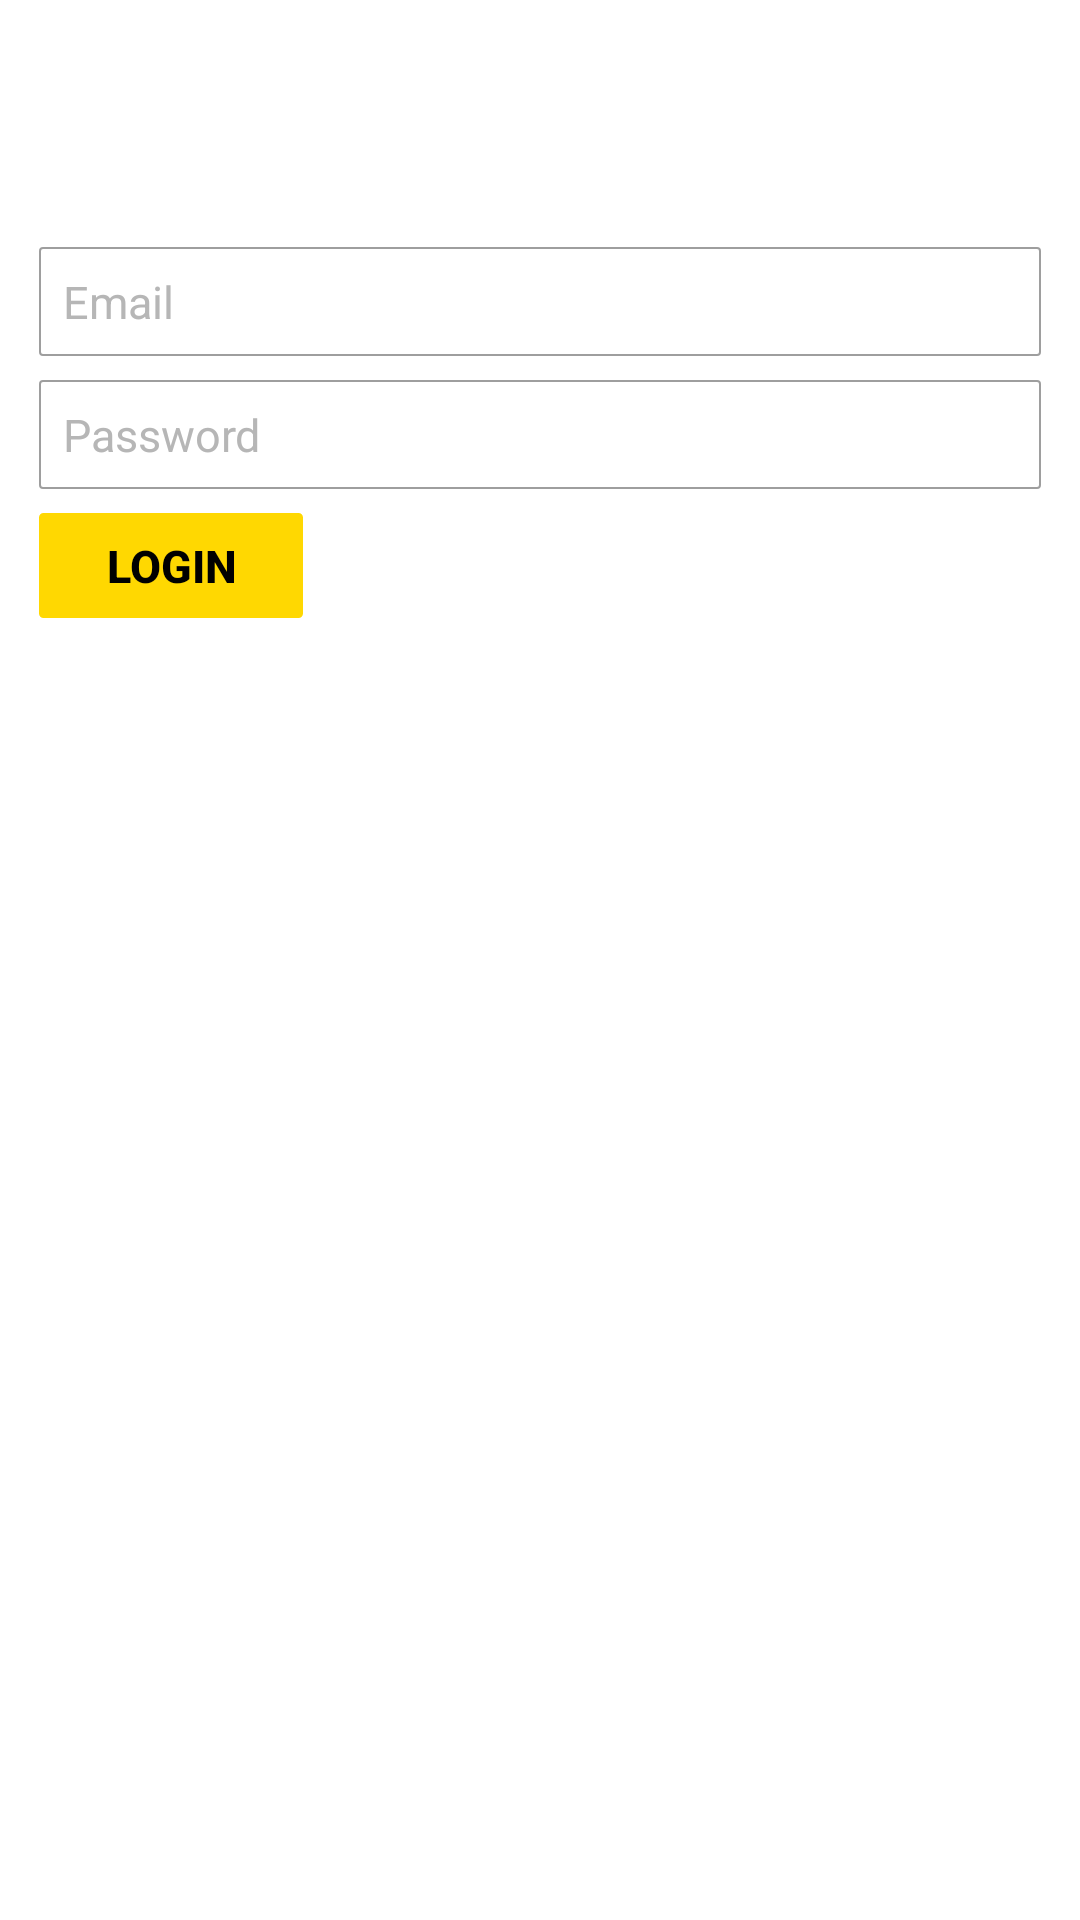

This screen was rendered from an Android layout file. Write that file and the resources it references.
<!-- AndroidManifest.xml: activity theme AppTheme -->
<!-- res/layout/activity_login.xml -->
<?xml version="1.0" encoding="utf-8"?>
<RelativeLayout xmlns:android="http://schemas.android.com/apk/res/android"
    android:orientation="vertical" android:layout_width="match_parent"
    android:layout_height="match_parent"
    android:background="#FFFFFF">

    <TextView
        android:layout_width="wrap_content"
        android:layout_height="wrap_content"
        android:textAppearance="?android:attr/textAppearanceLarge"
        android:text="LOGIN"
        android:id="@+id/tv_login"
        android:textSize="@dimen/list_item_text_view_font_size"
        android:layout_alignParentLeft="true"
        android:layout_alignParentStart="true"
        android:layout_marginLeft="@dimen/intial_text_view_margin_left"
        android:paddingLeft="@dimen/list_item_text_view_padding_left"
        android:paddingTop="@dimen/list_item_text_view_padding_top"
        android:paddingBottom="@dimen/list_item_text_view_padding_bottom" />


    <EditText
        android:layout_below="@+id/tv_login"
        android:layout_marginLeft="@dimen/edit_field_margin_left"
        android:layout_marginRight="@dimen/edit_field_margin_right"
        android:layout_marginTop="@dimen/edit_first_field_margin_top"
        android:layout_marginBottom="@dimen/edit_field_margin_bottom"
        android:paddingBottom="@dimen/edit_field_padding_bottom"
        android:paddingRight="@dimen/edit_field_padding_right"
        android:paddingLeft="@dimen/edit_field_padding_left"
        android:paddingTop="@dimen/edit_field_padding_top"
        android:textSize="@dimen/edit_field_font_size"
        android:textColor="@color/DarkGreyText"
        android:background="@drawable/add_address_widget_edittext_box"
        android:id="@+id/et_login_email_phonenumber"
        android:layout_width="match_parent"
        android:layout_height="wrap_content"
        android:ems="10"
        android:singleLine="true"
        android:textColorHint="@color/NavigationText"
        android:fontFamily="sans-serif"
        android:hint="Email">
    </EditText>

    <EditText
        android:inputType="textPassword"
        android:layout_below="@+id/et_login_email_phonenumber"
        android:layout_marginLeft="@dimen/edit_field_margin_left"
        android:layout_marginRight="@dimen/edit_field_margin_right"
        android:layout_marginTop="@dimen/edit_field_margin_top"
        android:layout_marginBottom="@dimen/edit_field_margin_bottom"
        android:textColor="@color/DarkGreyText"
        android:textSize="@dimen/edit_field_font_size"
        android:paddingBottom="@dimen/edit_field_padding_bottom"
        android:paddingRight="@dimen/edit_field_padding_right"
        android:paddingLeft="@dimen/edit_field_padding_left"
        android:paddingTop="@dimen/edit_field_padding_top"
        android:background="@drawable/add_address_widget_edittext_box"
        android:id="@+id/et_password"
        android:layout_width="match_parent"
        android:layout_height="wrap_content"
        android:ems="10"
        android:singleLine="true"
        android:textColorHint="@color/NavigationText"
        android:fontFamily="sans-serif"
        android:hint="Password"
        >
    </EditText>

    <Button
        android:layout_below="@+id/et_password"
        android:layout_marginLeft="@dimen/button_to_parent_margin_left"
        android:layout_marginRight="@dimen/button_to_parent_margin_right"
        android:textStyle="bold"
        android:textSize="@dimen/button_font_size"
        android:id="@+id/bt_login"
        android:layout_width="@dimen/login_button_width"
        android:layout_height="@dimen/button_height"
        android:text="Login"
        android:layout_marginTop="@dimen/button_to_parent_margin_top"
        android:background="@drawable/add_address_widget_button_background"
        android:stateListAnimator="@null"
        android:layout_marginBottom="@dimen/button_margin_bottom"
        android:textColor="@color/ButtonText"
        android:lines="1" />

    <Button
        android:paddingRight="@dimen/login_retrieve_password_button_padding_right"
        android:paddingLeft="@dimen/login_retrieve_password_button_padding_left"
        android:visibility="gone"
        android:layout_below="@+id/et_password"
        android:layout_marginLeft="@dimen/button_to_parent_margin_left"
        android:layout_marginRight="@dimen/button_to_parent_margin_right"
        android:textStyle="bold"
        android:textSize="@dimen/button_font_size"
        android:id="@+id/bt_retrieve_password"
        android:layout_width="wrap_content"
        android:layout_height="@dimen/button_height"
        android:layout_marginTop="@dimen/button_to_parent_margin_top"
        android:background="@drawable/add_address_widget_button_background"
        android:stateListAnimator="@null"
        android:layout_marginBottom="@dimen/button_margin_bottom"
        android:textColor="@color/ButtonText"
        android:lines="1" />

    <ProgressBar
        android:id="@+id/pb_login"
        android:layout_width="wrap_content"
        android:layout_height="wrap_content"
        android:layout_toRightOf="@+id/bt_login"
        android:layout_marginRight="65dp"
        android:visibility="gone"/>


</RelativeLayout>
<!-- resources referenced by this layout -->
<resources>
  <color name="ButtonText">#000000</color>
  <color name="DarkGreyText">#4C4C4C</color>
  <color name="NavigationText">#B6B6B6</color>
  <dimen name="button_font_size">15sp</dimen>
  <dimen name="button_height">35dp</dimen>
  <dimen name="button_margin_bottom">4dp</dimen>
  <dimen name="button_to_parent_margin_left">13dp</dimen>
  <dimen name="button_to_parent_margin_right">13dp</dimen>
  <dimen name="button_to_parent_margin_top">4dp</dimen>
  <dimen name="edit_field_font_size">15sp</dimen>
  <dimen name="edit_field_margin_bottom">4dp</dimen>
  <dimen name="edit_field_margin_left">13dp</dimen>
  <dimen name="edit_field_margin_right">13dp</dimen>
  <dimen name="edit_field_margin_top">4dp</dimen>
  <dimen name="edit_field_padding_bottom">8dp</dimen>
  <dimen name="edit_field_padding_left">8dp</dimen>
  <dimen name="edit_field_padding_right">8dp</dimen>
  <dimen name="edit_field_padding_top">8dp</dimen>
  <dimen name="edit_first_field_margin_top">38dp</dimen>
  <dimen name="intial_text_view_margin_left">2dp</dimen>
  <dimen name="list_item_text_view_font_size">15sp</dimen>
  <dimen name="list_item_text_view_padding_bottom">12dp</dimen>
  <dimen name="list_item_text_view_padding_left">12dp</dimen>
  <dimen name="list_item_text_view_padding_top">12dp</dimen>
  <dimen name="login_button_width">88dp</dimen>
  <dimen name="login_retrieve_password_button_padding_left">13dp</dimen>
  <dimen name="login_retrieve_password_button_padding_right">13dp</dimen>
  <!-- drawable add_address_widget_button_background (drawable) -->
  <?xml version="1.0" encoding="utf-8"?>
  <shape xmlns:android="http://schemas.android.com/apk/res/android"
      android:shape="rectangle" >
      <solid
          android:color="@color/ButtonYellow" />
      <corners
          android:radius="1dp"/>
      <stroke
          android:width="1dp"
          android:color="@color/ButtonYellow"/>
  </shape>
  <!-- drawable add_address_widget_edittext_box (drawable) -->
  <?xml version="1.0" encoding="utf-8"?>
  <shape xmlns:android="http://schemas.android.com/apk/res/android"
      android:shape="rectangle" >
      <solid
          android:color="#FFFFFF"
          />
      <corners
          android:radius="1dp"/>
      <stroke
          android:width="0.5dp"
          android:color="@color/LightText"/>
  </shape>
  <style name="AppTheme" parent="Theme.AppCompat.NoActionBar">
          
          <item name="colorPrimary">@color/DarkGreyText</item>
          <item name="colorPrimaryDark">@color/White</item>
          <item name="colorAccent">@color/colorAccent</item>
  
      </style>
  <color name="ButtonYellow">#FFD801</color>
  <color name="LightText">#9E9E9E</color>
  <color name="White">#FFFFFF</color>
  <color name="colorAccent">#FF4081</color>
</resources>
